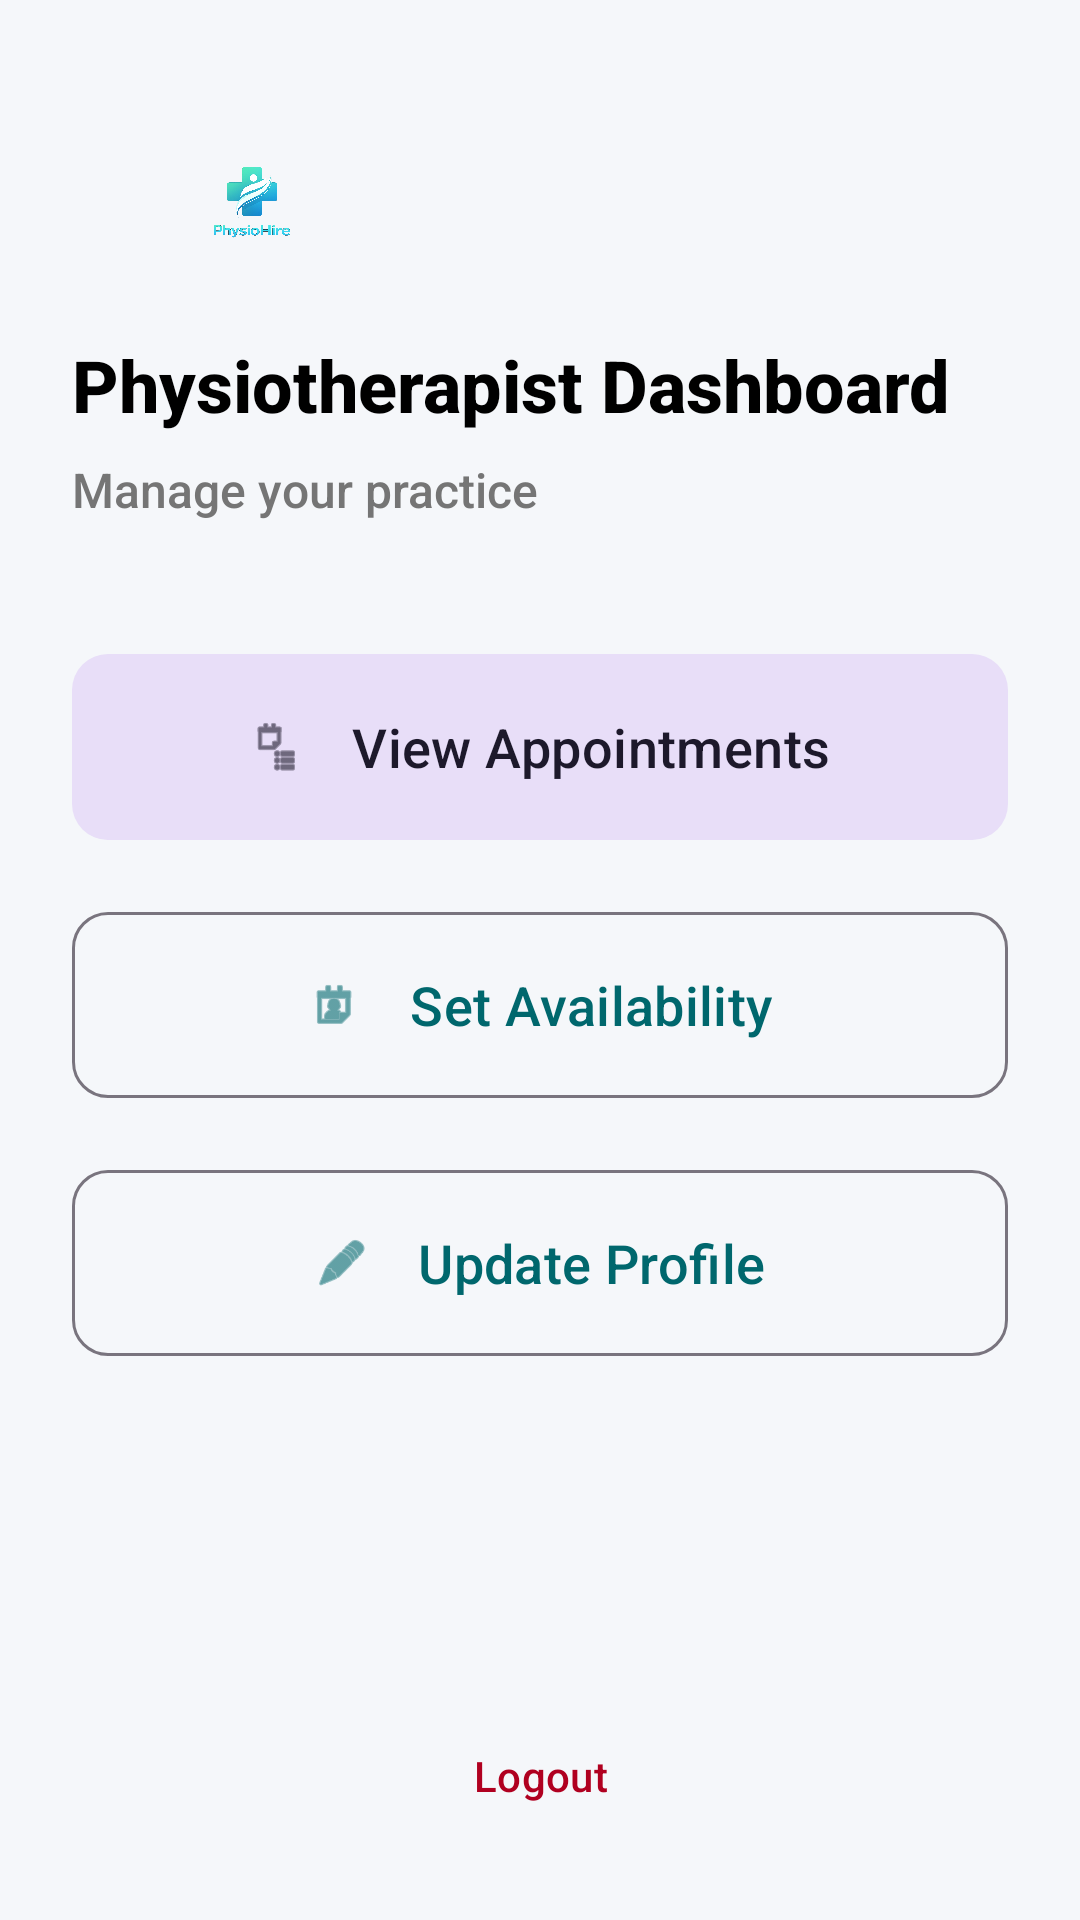

Produce the Android XML layout that renders to this screen, including the resource entries it uses.
<!-- AndroidManifest.xml: application theme Theme.Mintro -->
<!-- res/layout/activity_physio_home.xml -->
<?xml version="1.0" encoding="utf-8"?>
<androidx.constraintlayout.widget.ConstraintLayout xmlns:android="http://schemas.android.com/apk/res/android"
    xmlns:app="http://schemas.android.com/apk/res-auto"
    xmlns:tools="http://schemas.android.com/tools"
    android:layout_width="match_parent"
    android:layout_height="match_parent"
    android:background="@color/background"
    android:padding="24dp">

    
    <ImageView
        android:id="@+id/ivLogoHeader"
        android:layout_width="120dp"
        android:layout_height="40dp"
        android:src="@drawable/img"
        android:layout_marginTop="24dp"
        app:layout_constraintStart_toStartOf="parent"
        app:layout_constraintTop_toTopOf="parent" />

    <TextView
        android:id="@+id/tvWelcomePhysio"
        android:layout_width="wrap_content"
        android:layout_height="wrap_content"
        android:text="Physiotherapist Dashboard"
        android:textSize="24sp"
        android:textStyle="bold"
        android:textColor="@color/black"
        android:layout_marginTop="24dp"
        app:layout_constraintStart_toStartOf="parent"
        app:layout_constraintTop_toBottomOf="@id/ivLogoHeader" />

    <TextView
        android:id="@+id/tvSubtitlePhysio"
        android:layout_width="wrap_content"
        android:layout_height="wrap_content"
        android:text="Manage your practice"
        android:textSize="16sp"
        android:textColor="#757575"
        android:layout_marginTop="8dp"
        app:layout_constraintStart_toStartOf="parent"
        app:layout_constraintTop_toBottomOf="@id/tvWelcomePhysio" />

    
    <LinearLayout
        android:id="@+id/llActions"
        android:layout_width="match_parent"
        android:layout_height="wrap_content"
        android:orientation="vertical"
        android:layout_marginTop="40dp"
        app:layout_constraintTop_toBottomOf="@id/tvSubtitlePhysio">

        
        <com.google.android.material.button.MaterialButton
            android:id="@+id/btnAppointments"
            android:layout_width="match_parent"
            android:layout_height="70dp"
            android:text="View Appointments"
            android:textSize="18sp"
            android:layout_marginBottom="16dp"
            app:icon="@android:drawable/ic_menu_agenda"
            app:iconGravity="textStart"
            app:iconPadding="16dp"
            app:cornerRadius="12dp"
            style="@style/Widget.Material3.Button.TonalButton"/>

        
        <com.google.android.material.button.MaterialButton
            android:id="@+id/btnAvailability"
            android:layout_width="match_parent"
            android:layout_height="70dp"
            android:text="Set Availability"
            android:textSize="18sp"
            android:layout_marginBottom="16dp"
            app:icon="@android:drawable/ic_menu_my_calendar"
            app:iconGravity="textStart"
            app:iconPadding="16dp"
            app:cornerRadius="12dp"
            style="@style/Widget.Material3.Button.OutlinedButton"/>

        
        <com.google.android.material.button.MaterialButton
            android:id="@+id/btnProfile"
            android:layout_width="match_parent"
            android:layout_height="70dp"
            android:text="Update Profile"
            android:textSize="18sp"
            android:layout_marginBottom="16dp"
            app:icon="@android:drawable/ic_menu_edit"
            app:iconGravity="textStart"
            app:iconPadding="16dp"
            app:cornerRadius="12dp"
            style="@style/Widget.Material3.Button.OutlinedButton"/>

    </LinearLayout>

    <Button
        android:id="@+id/btnLogout"
        android:layout_width="match_parent"
        android:layout_height="wrap_content"
        android:text="Logout"
        android:textColor="@color/error"
        style="@style/Widget.Material3.Button.TextButton"
        app:layout_constraintBottom_toBottomOf="parent"
        app:layout_constraintStart_toStartOf="parent"
        app:layout_constraintEnd_toEndOf="parent" />

</androidx.constraintlayout.widget.ConstraintLayout>
<!-- resources referenced by this layout -->
<resources>
  <color name="background">#F5F7FA</color>
  <color name="black">#000000</color>
  <color name="error">#B00020</color>
  <!-- drawable img: png bitmap (drawable, 373032 bytes) -->
  <style name="Theme.Mintro" parent="Base.Theme.Mintro" />
  <style name="Base.Theme.Mintro" parent="Theme.Material3.DayNight.NoActionBar">
          
          <item name="colorPrimary">@color/primary</item>
          <item name="colorOnPrimary">@color/on_primary</item>
          <item name="colorPrimaryContainer">@color/primary_variant</item>
          <item name="colorSecondary">@color/secondary</item>
          <item name="colorOnSecondary">@color/on_secondary</item>
          <item name="android:colorBackground">@color/background</item>
          <item name="colorSurface">@color/surface</item>
          <item name="colorError">@color/error</item>
  
          
          <item name="android:fontFamily">sans-serif-medium</item>
  
          
          <item name="android:statusBarColor">@color/primary</item>
          <item name="android:windowLightStatusBar">false</item>
      </style>
  <color name="primary">#00676D</color>
  <color name="on_primary">#FFFFFF</color>
  <color name="primary_variant">#004E53</color>
  <color name="secondary">#FFB74D</color>
  <color name="on_secondary">#000000</color>
  <color name="surface">#FFFFFF</color>
</resources>
